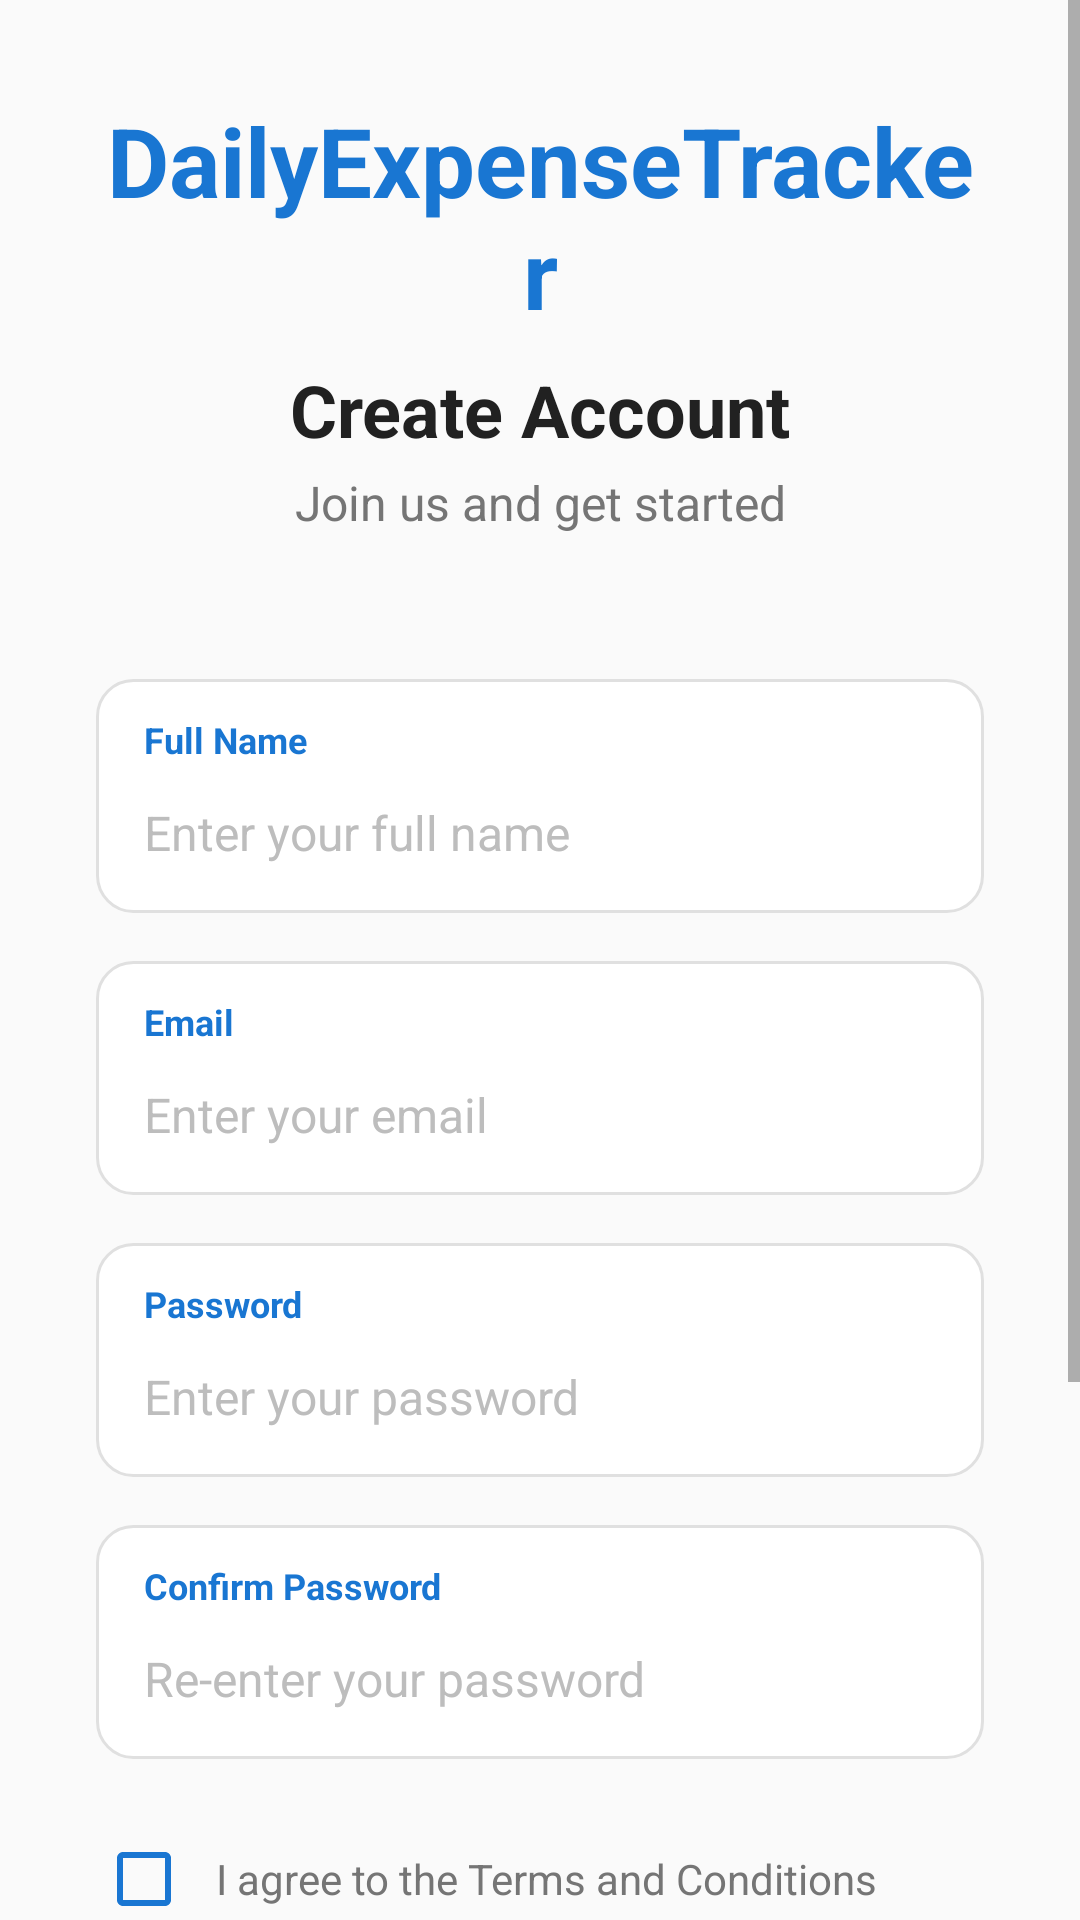

Here is an Android app screen rendered from its layout file. Give the layout XML and the strings, colors and styles it references.
<!-- AndroidManifest.xml: application theme Theme.AppCompat.Light.NoActionBar -->
<!-- res/layout/activity_signup.xml -->
<?xml version="1.0" encoding="utf-8"?>
<ScrollView
    xmlns:android="http://schemas.android.com/apk/res/android"
    android:layout_width="match_parent"
    android:layout_height="match_parent"
    android:fillViewport="true"
    android:background="@color/background">

    <LinearLayout
        android:layout_width="match_parent"
        android:layout_height="wrap_content"
        android:orientation="vertical"
        android:padding="32dp"
        android:gravity="center_vertical">

        
        <TextView
            android:id="@+id/tv_app_title"
            android:layout_width="match_parent"
            android:layout_height="wrap_content"
            android:text="@string/app_name"
            android:textSize="32sp"
            android:textColor="@color/primary"
            android:textStyle="bold"
            android:gravity="center"
            android:layout_marginBottom="8dp" />

        
        <TextView
            android:id="@+id/tv_welcome"
            android:layout_width="match_parent"
            android:layout_height="wrap_content"
            android:text="@string/create_account"
            android:textSize="24sp"
            android:textColor="@color/primary_text"
            android:textStyle="bold"
            android:gravity="center"
            android:layout_marginBottom="4dp" />

        
        <TextView
            android:id="@+id/tv_subtitle"
            android:layout_width="match_parent"
            android:layout_height="wrap_content"
            android:text="@string/sign_up_subtitle"
            android:textSize="16sp"
            android:textColor="@color/secondary_text"
            android:gravity="center"
            android:layout_marginBottom="48dp" />

        
        <LinearLayout
            android:layout_width="match_parent"
            android:layout_height="wrap_content"
            android:orientation="vertical"
            android:background="@drawable/input_background"
            android:layout_marginBottom="16dp"
            android:padding="4dp">

            <TextView
                android:layout_width="match_parent"
                android:layout_height="wrap_content"
                android:text="@string/name_label"
                android:textSize="12sp"
                android:textColor="@color/primary"
                android:textStyle="bold"
                android:paddingStart="12dp"
                android:paddingTop="8dp"
                android:paddingEnd="12dp" />

            <EditText
                android:id="@+id/et_name"
                android:layout_width="match_parent"
                android:layout_height="wrap_content"
                android:hint="@string/name_hint"
                android:inputType="textPersonName"
                android:textSize="16sp"
                android:textColor="@color/primary_text"
                android:textColorHint="@color/hint_text"
                android:background="@android:color/transparent"
                android:padding="12dp"
                android:maxLines="1"
                android:imeOptions="actionNext" />

        </LinearLayout>

        
        <LinearLayout
            android:layout_width="match_parent"
            android:layout_height="wrap_content"
            android:orientation="vertical"
            android:background="@drawable/input_background"
            android:layout_marginBottom="16dp"
            android:padding="4dp">

            <TextView
                android:layout_width="match_parent"
                android:layout_height="wrap_content"
                android:text="@string/email_label"
                android:textSize="12sp"
                android:textColor="@color/primary"
                android:textStyle="bold"
                android:paddingStart="12dp"
                android:paddingTop="8dp"
                android:paddingEnd="12dp" />

            <EditText
                android:id="@+id/et_email"
                android:layout_width="match_parent"
                android:layout_height="wrap_content"
                android:hint="@string/email_hint"
                android:inputType="textEmailAddress"
                android:textSize="16sp"
                android:textColor="@color/primary_text"
                android:textColorHint="@color/hint_text"
                android:background="@android:color/transparent"
                android:padding="12dp"
                android:maxLines="1"
                android:imeOptions="actionNext" />

        </LinearLayout>

        
        <LinearLayout
            android:layout_width="match_parent"
            android:layout_height="wrap_content"
            android:orientation="vertical"
            android:background="@drawable/input_background"
            android:layout_marginBottom="16dp"
            android:padding="4dp">

            <TextView
                android:layout_width="match_parent"
                android:layout_height="wrap_content"
                android:text="@string/password_label"
                android:textSize="12sp"
                android:textColor="@color/primary"
                android:textStyle="bold"
                android:paddingStart="12dp"
                android:paddingTop="8dp"
                android:paddingEnd="12dp" />

            <EditText
                android:id="@+id/et_password"
                android:layout_width="match_parent"
                android:layout_height="wrap_content"
                android:hint="@string/password_hint"
                android:inputType="textPassword"
                android:textSize="16sp"
                android:textColor="@color/primary_text"
                android:textColorHint="@color/hint_text"
                android:background="@android:color/transparent"
                android:padding="12dp"
                android:maxLines="1"
                android:imeOptions="actionNext" />

        </LinearLayout>

        
        <LinearLayout
            android:layout_width="match_parent"
            android:layout_height="wrap_content"
            android:orientation="vertical"
            android:background="@drawable/input_background"
            android:layout_marginBottom="24dp"
            android:padding="4dp">

            <TextView
                android:layout_width="match_parent"
                android:layout_height="wrap_content"
                android:text="@string/confirm_password_label"
                android:textSize="12sp"
                android:textColor="@color/primary"
                android:textStyle="bold"
                android:paddingStart="12dp"
                android:paddingTop="8dp"
                android:paddingEnd="12dp" />

            <EditText
                android:id="@+id/et_confirm_password"
                android:layout_width="match_parent"
                android:layout_height="wrap_content"
                android:hint="@string/confirm_password_hint"
                android:inputType="textPassword"
                android:textSize="16sp"
                android:textColor="@color/primary_text"
                android:textColorHint="@color/hint_text"
                android:background="@android:color/transparent"
                android:padding="12dp"
                android:maxLines="1"
                android:imeOptions="actionDone" />

        </LinearLayout>

        
        <LinearLayout
            android:layout_width="match_parent"
            android:layout_height="wrap_content"
            android:orientation="horizontal"
            android:layout_marginBottom="32dp"
            android:gravity="center_vertical">

            <CheckBox
                android:id="@+id/cb_terms"
                android:layout_width="wrap_content"
                android:layout_height="wrap_content"
                android:buttonTint="@color/primary" />

            <TextView
                android:id="@+id/tv_terms"
                android:layout_width="0dp"
                android:layout_height="wrap_content"
                android:layout_weight="1"
                android:text="@string/terms_conditions"
                android:textSize="14sp"
                android:textColor="@color/secondary_text"
                android:paddingStart="8dp"
                android:clickable="true"
                android:focusable="true" />

        </LinearLayout>

        
        <Button
            android:id="@+id/btn_register"
            android:layout_width="match_parent"
            android:layout_height="56dp"
            android:text="@string/register_button"
            android:textSize="16sp"
            android:textStyle="bold"
            android:textColor="@color/on_primary"
            android:background="@drawable/button_background"
            android:layout_marginBottom="24dp"
            android:clickable="true"
            android:focusable="true" />

        
        <View
            android:layout_width="match_parent"
            android:layout_height="1dp"
            android:background="@color/divider"
            android:layout_marginVertical="24dp" />

        
        <TextView
            android:id="@+id/tv_login"
            android:layout_width="match_parent"
            android:layout_height="wrap_content"
            android:text="@string/login_link"
            android:textColor="@color/primary"
            android:textSize="16sp"
            android:textStyle="bold"
            android:gravity="center"
            android:background="?android:attr/selectableItemBackground"
            android:padding="16dp"
            android:clickable="true"
            android:focusable="true" />

    </LinearLayout>

</ScrollView>
<!-- resources referenced by this layout -->
<resources>
  <color name="background">#FAFAFA</color>
  <color name="divider">#E0E0E0</color>
  <color name="hint_text">#BDBDBD</color>
  <color name="on_primary">#FFFFFF</color>
  <color name="primary">#1976D2</color>
  <color name="primary_text">#212121</color>
  <color name="secondary_text">#757575</color>
  <!-- drawable button_background (drawable) -->
  <?xml version="1.0" encoding="utf-8"?>
  <shape xmlns:android="http://schemas.android.com/apk/res/android">
      <solid android:color="@color/primary" />
      <corners android:radius="28dp" />
  </shape>
  <!-- drawable input_background (drawable) -->
  <?xml version="1.0" encoding="utf-8"?>
  <shape xmlns:android="http://schemas.android.com/apk/res/android">
      <solid android:color="@color/surface" />
      <corners android:radius="12dp" />
      <stroke
          android:width="1dp"
          android:color="@color/divider" />
  </shape>
  <string name="app_name">DailyExpenseTracker</string>
  <string name="confirm_password_hint">Re-enter your password</string>
  <string name="confirm_password_label">Confirm Password</string>
  <string name="create_account">Create Account</string>
  <string name="email_hint">Enter your email</string>
  <string name="email_label">Email</string>
  <string name="login_link">Already have an account? Sign In</string>
  <string name="name_hint">Enter your full name</string>
  <string name="name_label">Full Name</string>
  <string name="password_hint">Enter your password</string>
  <string name="password_label">Password</string>
  <string name="register_button">Create Account</string>
  <string name="sign_up_subtitle">Join us and get started</string>
  <string name="terms_conditions">I agree to the Terms and Conditions</string>
  <color name="surface">#FFFFFF</color>
</resources>
